Run: headless pygame with SDL's dummy video driver; simulated clock (each Clock.tick advances the game by its frame time, no real sleeping); random seed 0; keys injected as events and as key.get_pressed() state; mouse plan: one left click at the window centre at the start of phase 2, then a move to the lower-right quarter at the start of phase 3.
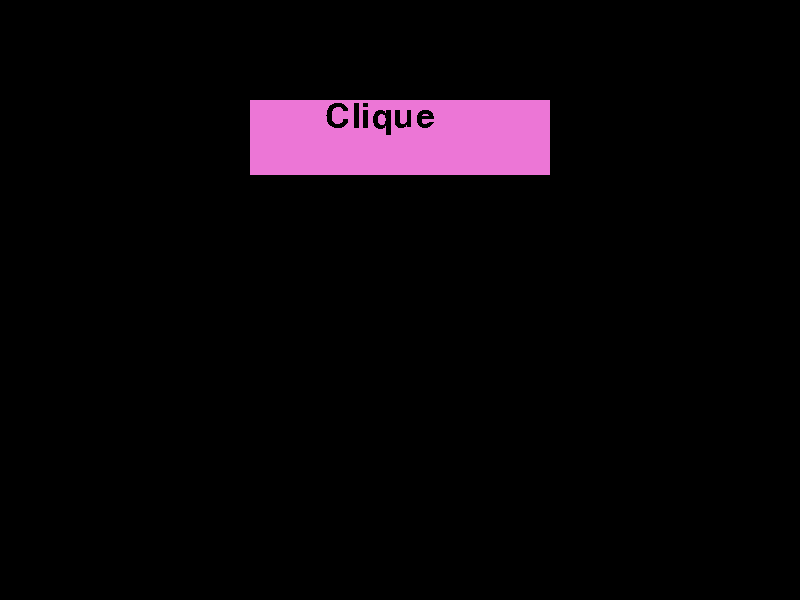
Frame 1 of 4 · flips 1–60 · no input
Frame 2 of 4 · flips 61–180 · clicked the window centre · tapped SPACE, RETURN · held RIGHT (→), D · screen unchanged from frame 1, image omitted
Frame 3 of 4 · flips 181–300 · moved the mouse to the lower-right quarter · held DOWN (↓), S · screen unchanged from frame 2, image omitted
Frame 4 of 4 · flips 301–420 · held LEFT (←), A, UP (↑), W · screen unchanged from frame 3, image omitted

The pygame program that drew these frames:

"""
Usando a biblioteca Pygame, escreva um programa que desenha 1 botão (retângulo) com o texto “clique”
sobre ele na parte superior da tela.
 Quando o botão for clicado, ele deve desenhar um retângulo em posição aleatória na tela.
"""
"""
Usando a biblioteca Pygame,
escreva um programa que desenha 1 quadrado amarelo de tamanho 50 na tela em posição aleatória.
"""
import pygame
import random

pygame.init()
pygame.display.set_caption("--Assessment questão 7 YacovR.--")
size = width, heitgh = 800, 600

screen = pygame.display.set_mode(size)

font = pygame.font.Font(None, 50)
text = font.render('Clique', False, (0, 0, 0))

clock = pygame.time.Clock()


# self.x = random.randint(0, width - self.width)
# self.y = random.randint(0, heitgh - self.heitgh)

class Quadradinho():
    def __init__(self, x, y):
        self.width = 300
        self.heitgh = 75
        self.x = x
        self.y = y
        self.color = (random.randint(20, 255), random.randint(20, 255), random.randint(20, 255))
        self.area = pygame.Rect(self.x, self.y, self.width, self.heitgh)

    def draw(self, tela):
        pygame.draw.rect(tela, self.color, self.area)


q = Quadradinho(width / 2 - 150, 100)
q.draw(screen)
screen.blit(text, (width / 2 - 75, 100))

a = Quadradinho(random.randint(0, width - 100), random.randint(0, heitgh - 50))


def main():
    done = True

    while done:
        for event in pygame.event.get():
            if event.type == pygame.QUIT:
                done = False

            if event.type == pygame.MOUSEBUTTONDOWN:
                x = pygame.mouse.get_pos()
                if q.area.collidepoint(x):
                    a.draw(screen)

        clock.tick(60)
        pygame.display.update()

    pygame.quit()


main()
